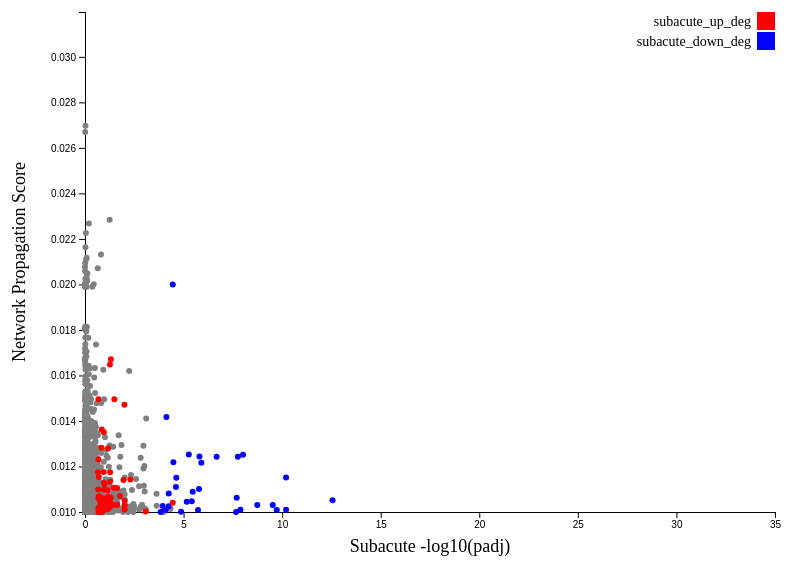
D3 v7 page, settled after 360 driven frames (6 s of simulated time); the page loaded 1 data file(s).


        // 그래프의 크기와 여백 설정
        var margin = {top: 50, right: 30, bottom: 50, left: 80},
            width = 800 - margin.left - margin.right,
            height = 600 - margin.top - margin.bottom;

        // SVG 객체를 페이지에 추가
        var svg = d3.select("#scatterplot")
          .append("svg")
            .attr("width", width + margin.left + margin.right)
            .attr("height", height + margin.top + margin.bottom)
          .append("g")
            .attr("transform", "translate(" + margin.left + "," + margin.top + ")");

        // 데이터를 JSON 파일에서 불러오기
        d3.json("output_np_subacute.json").then(function(data) {

            // X축 추가
            var x = d3.scaleLinear()
              .domain([0, 35])  // X축 범위 설정
              .range([ 0, width ]);

            svg.append("g")
              .attr("transform", "translate(0," + height + ")")
              .call(d3.axisBottom(x));

            // Y축 추가 (np_score 범위를 0.010부터 시작하게 설정)
            var y = d3.scaleLinear()
              .domain([0.010, d3.max(data, function(d) { return +d.np_score; }) + 0.005])  // Y축 범위 설정
              .range([ height, 0 ]);

            svg.append("g")
              .call(d3.axisLeft(y));

            // 데이터를 색상 순서대로 그리기 (gray -> blue -> red 순서)
            
            // gray points
            svg.append('g')
              .selectAll("circle.gray")
              .data(data.filter(function(d) { return d.color === "gray"; }))
              .enter()
              .append("circle")
                .attr("cx", function (d) { return x(d.Subacute_log10_padj); })
                .attr("cy", function (d) { return y(d.np_score); })
                .attr("r", 3)
                .style("fill", "gray");

            // blue points
            svg.append('g')
              .selectAll("circle.blue")
              .data(data.filter(function(d) { return d.color === "blue"; }))
              .enter()
              .append("circle")
                .attr("cx", function (d) { return x(d.Subacute_log10_padj); })
                .attr("cy", function (d) { return y(d.np_score); })
                .attr("r", 3)
                .style("fill", "blue");

            // red points
            svg.append('g')
              .selectAll("circle.red")
              .data(data.filter(function(d) { return d.color === "red"; }))
              .enter()
              .append("circle")
                .attr("cx", function (d) { return x(d.Subacute_log10_padj); })
                .attr("cy", function (d) { return y(d.np_score); })
                .attr("r", 3)
                .style("fill", "red");

            // 툴팁 생성
            var tooltip = d3.select("body").append("div")
                .attr("class", "tooltip")
                .style("opacity", 0);

            // 툴팁 및 마우스 이벤트 추가
            svg.selectAll("circle")
                .on("mouseover", function(event, d) {
                    tooltip.transition()
                        .duration(200)
                        .style("opacity", .9);
                    tooltip.html("Gene: " + d.gene + "<br/>Score: " + d.np_score)
                        .style("left", (event.pageX) + "px")
                        .style("top", (event.pageY - 28) + "px");
                })
                .on("mouseout", function(d) {
                    tooltip.transition()
                        .duration(500)
                        .style("opacity", 0);
                });

            // X축 라벨 중앙에 배치
            svg.append("text")
                .attr("text-anchor", "middle")
                .attr("x", width / 2)
                .attr("y", height + margin.bottom - 10)
                .style("font-size", "18px")
                .text("Subacute -log10(padj)");

            // Y축 라벨 중앙에 배치
            svg.append("text")
                .attr("text-anchor", "middle")
                .attr("transform", "rotate(-90)")
                .attr("x", -(height / 2))
                .attr("y", -margin.left + 20)
                .style("font-size", "18px")
                .text("Network Propagation Score");

            // 범례 추가 (red, blue만 표시)
            var legend = svg.selectAll(".legend")
                .data(["red", "blue"])
                .enter().append("g")
                .attr("class", "legend")
                .attr("transform", function(d, i) { return "translate(0," + i * 20 + ")"; });

            // 범례 색상 사각형 추가
            legend.append("rect")
                .attr("x", width - 18)
                .attr("width", 18)
                .attr("height", 18)
                .style("fill", function(d) { return d; });

            // 범례 텍스트 추가
            legend.append("text")
                .attr("x", width - 24)
                .attr("y", 9)
                .attr("dy", ".35em")
                .style("text-anchor", "end")
                .style("font-size", "14px")
                .text(function(d) {
                    if (d === "red") return "subacute_up_deg";
                    else if (d === "blue") return "subacute_down_deg";
                });
        });
    

### data: output_np_subacute.json
[
 {
  "gene": "Gnai3",
  "Log2_fold_change": -0.004249,
  "Subacute_pval": 0.9814,
  "Subacute_padj": 0.9985,
  "Subacute_log10_p_value": 0.008173,
  "Subacute_log10_padj": 0.0006586,
  "color": "gray",
  "np_score": 0.01436
 },
 {
  "gene": "Cdc45",
  "Log2_fold_change": 0.04885,
  "Subacute_pval": 0.9086,
  "Subacute_padj": 0.9915,
  "Subacute_log10_p_value": 0.04161,
  "Subacute_log10_padj": 0.003694,
  "color": "gray",
  "np_score": 0.01182
 },
 {
  "gene": "Cav2",
  "Log2_fold_change": 0.2707,
  "Subacute_pval": 0.1967,
  "Subacute_padj": 0.7704,
  "Subacute_log10_p_value": 0.7062,
  "Subacute_log10_padj": 0.1133,
  "color": "gray",
  "np_score": 0.01
 },
 {
  "gene": "Klf6",
  "Log2_fold_change": 0.07954,
  "Subacute_pval": 0.6674,
  "Subacute_padj": 0.958,
  "Subacute_log10_p_value": 0.1756,
  "Subacute_log10_padj": 0.01863,
  "color": "gray",
  "np_score": 0.01
 },
 {
  "gene": "Cox5a",
  "Log2_fold_change": 0.3942,
  "Subacute_pval": 0.4033,
  "Subacute_padj": 0.8896,
  "Subacute_log10_p_value": 0.3943,
  "Subacute_log10_padj": 0.05083,
  "color": "gray",
  "np_score": 0.01039
 },
 {
  "gene": "Ngfr",
  "Log2_fold_change": -0.4654,
  "Subacute_pval": 0.6388,
  "Subacute_padj": 0.9552,
  "Subacute_log10_p_value": 0.1947,
  "Subacute_log10_padj": 0.01989,
  "color": "gray",
  "np_score": 0.01466
 },
 {
  "gene": "Wnt9a",
  "Log2_fold_change": -0.1089,
  "Subacute_pval": 0.895,
  "Subacute_padj": 0.9894,
  "Subacute_log10_p_value": 0.04818,
  "Subacute_log10_padj": 0.004629,
  "color": "gray",
  "np_score": 0.01055
 },
 {
  "gene": "Fer",
  "Log2_fold_change": 0.04671,
  "Subacute_pval": 0.834,
  "Subacute_padj": 0.9832,
  "Subacute_log10_p_value": 0.07882,
  "Subacute_log10_padj": 0.007341,
  "color": "gray",
  "np_score": 0.01009
 },
 "... 4,783 more items"
]